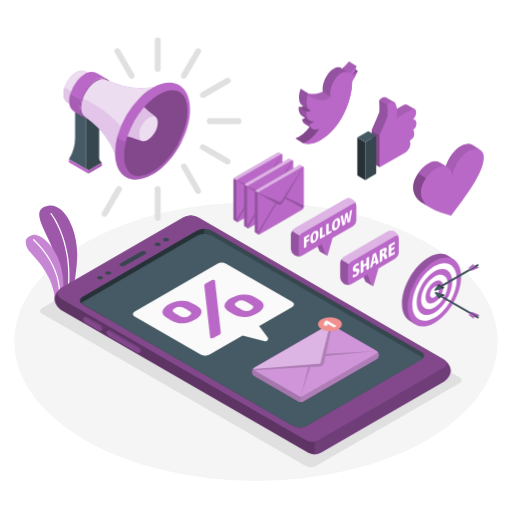
t = 0.00 s
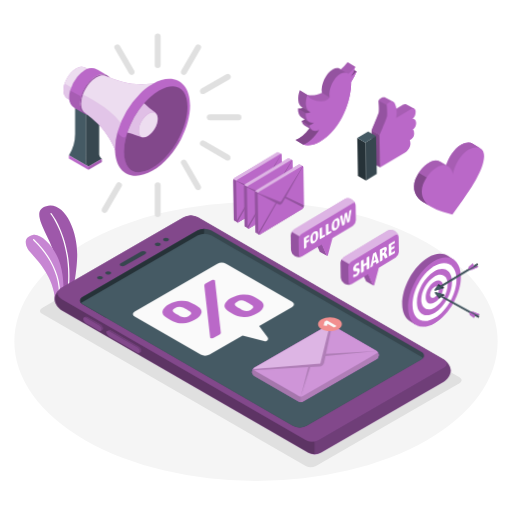
t = 1.13 s
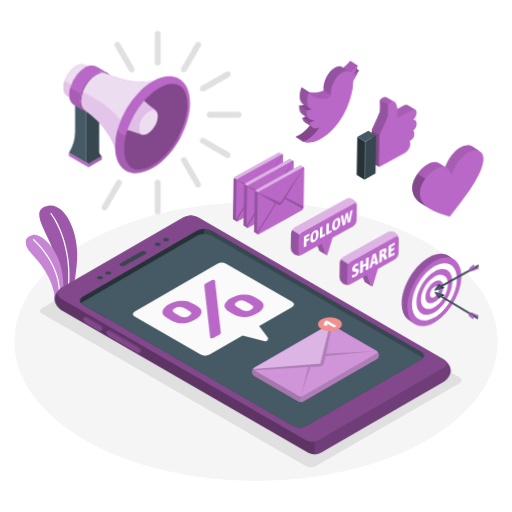
t = 1.88 s
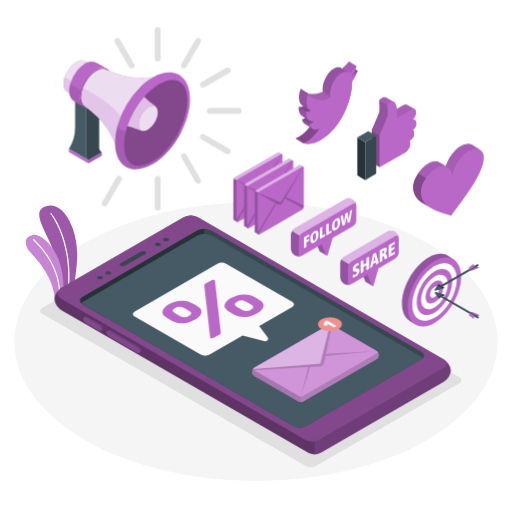
t = 3.00 s
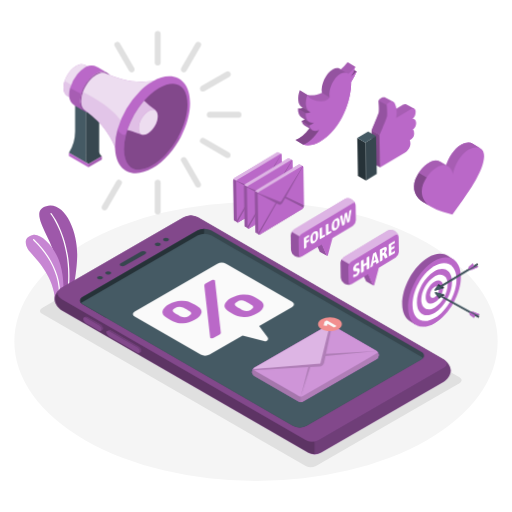
t = 4.13 s
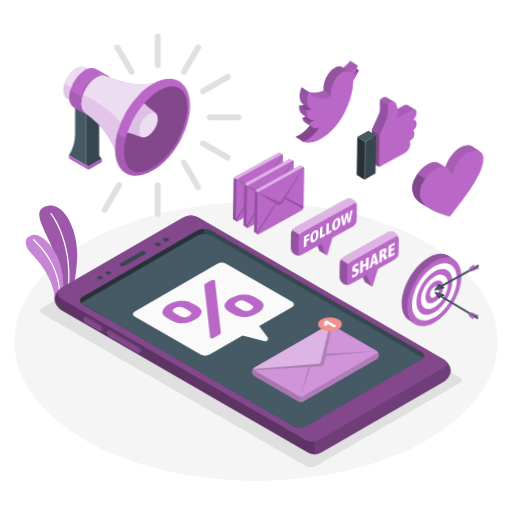
t = 4.88 s

The animated SVG that drew these frames (rendered in a browser with its animation timeline set to each time). Animation: 2 CSS @keyframes rules; one cycle of 6.00 s, repeats indefinitely.

<svg class="animated" id="freepik_stories-mobile-marketing" xmlns="http://www.w3.org/2000/svg" viewBox="0 0 500 500" version="1.1" xmlns:xlink="http://www.w3.org/1999/xlink" xmlns:svgjs="http://svgjs.com/svgjs"><style>svg#freepik_stories-mobile-marketing:not(.animated) .animable {opacity: 0;}svg#freepik_stories-mobile-marketing.animated #freepik--Icons--inject-107 {animation: 1.5s Infinite  linear wind;animation-delay: 0s;}svg#freepik_stories-mobile-marketing.animated #freepik--Target--inject-107 {animation: 1.5s Infinite  linear wind;animation-delay: 0s;}svg#freepik_stories-mobile-marketing.animated #freepik--speech-bubbles--inject-107 {animation: 1.5s Infinite  linear wind;animation-delay: 0s;}svg#freepik_stories-mobile-marketing.animated #freepik--Envelopes--inject-107 {animation: 1.5s Infinite  linear wind;animation-delay: 0s;}svg#freepik_stories-mobile-marketing.animated #freepik--Megaphone--inject-107 {animation: 6s Infinite  linear floating;animation-delay: 0s;}            @keyframes wind {                0% {                    transform: rotate( 0deg );                }                25% {                    transform: rotate( 1deg );                }                75% {                    transform: rotate( -1deg );                }            }                    @keyframes floating {                0% {                    opacity: 1;                    transform: translateY(0px);                }                50% {                    transform: translateY(-10px);                }                100% {                    opacity: 1;                    transform: translateY(0px);                }            }        </style><g id="freepik--Floor--inject-107" style="transform-origin: 250px 333.49px 0px;" class="animable"><ellipse id="freepik--floor--inject-107" cx="250" cy="333.49" rx="236" ry="136.23" style="fill: rgb(245, 245, 245); transform-origin: 250px 333.49px 0px;" class="animable"></ellipse></g><g id="freepik--Shadow--inject-107" style="transform-origin: 244.906px 337.47px 0px;" class="animable"><path id="freepik--shadow--inject-107" d="M41.12,306.5,298.56,455.13a11.08,11.08,0,0,0,10,0L448.7,374.22c2.76-1.6,2.76-4.18,0-5.78L191.26,219.81a11.08,11.08,0,0,0-10,0L41.12,300.72C38.35,302.32,38.35,304.9,41.12,306.5Z" style="fill: rgb(224, 224, 224); transform-origin: 244.906px 337.47px 0px;" class="animable"></path></g><g id="freepik--Plant--inject-107" style="transform-origin: 50.2845px 247.065px 0px;" class="animable"><g id="freepik--Plants--inject-107" style="transform-origin: 50.2845px 247.065px 0px;" class="animable"><path d="M60.46,290.43l10.36-4.67s4.52-20.73,4.57-37.13c.06-23-11.9-52-30.14-47.33s5.06,30.5,8.81,50.44S60.46,290.43,60.46,290.43Z" style="fill: rgb(186, 104, 200); transform-origin: 56.8731px 245.615px 0px;" id="elkqsgiogkgii" class="animable"></path><g id="elr2x2rfkf48"><path d="M60.46,290.43l10.36-4.67s4.52-20.73,4.57-37.13c.06-23-11.9-52-30.14-47.33s5.06,30.5,8.81,50.44S60.46,290.43,60.46,290.43Z" style="opacity: 0.15; transform-origin: 56.8731px 245.615px 0px;" class="animable"></path></g><path d="M65.85,288.57h0a.59.59,0,0,1-.51-.67c6.85-50.54-15.82-78.6-16-78.88a.59.59,0,0,1,.08-.84.6.6,0,0,1,.84.08c.23.28,23.23,28.75,16.31,79.8A.6.6,0,0,1,65.85,288.57Z" style="fill: rgb(255, 255, 255); transform-origin: 58.5341px 248.314px 0px;" id="ellg15m0c6yab" class="animable"></path><path d="M54,293.33,61.32,290s2.64-14.27-2.65-32.47c-4.6-15.84-18.57-30-26.5-28.13s-8.3,7.34-5.13,13.42S51.56,264.79,54,293.33Z" style="fill: rgb(186, 104, 200); transform-origin: 43.5788px 261.282px 0px;" id="elfcp14e7dqj5" class="animable"></path><g id="elbc37082g8j4"><path d="M54,293.33,61.32,290s2.64-14.27-2.65-32.47c-4.6-15.84-18.57-30-26.5-28.13s-8.3,7.34-5.13,13.42S51.56,264.79,54,293.33Z" style="fill: rgb(255, 255, 255); opacity: 0.2; transform-origin: 43.5788px 261.282px 0px;" class="animable"></path></g><path d="M57.78,292.17h0a.6.6,0,0,1-.53-.65c3.38-32.06-24.54-56.77-24.82-57a.59.59,0,1,1,.78-.89c.29.25,28.67,25.37,25.23,58A.6.6,0,0,1,57.78,292.17Z" style="fill: rgb(255, 255, 255); transform-origin: 45.4787px 262.828px 0px;" id="elqesurt0wm8r" class="animable"></path></g></g><g id="freepik--Icons--inject-107" style="transform-origin: 380.469px 135.245px 0px;" class="animable"><g id="freepik--like-icon--inject-107" style="transform-origin: 377.795px 135.407px 0px;" class="animable"><path d="M399.15,114.75a5.38,5.38,0,0,0-.22-1.61l5.85-6.7-7.5-4.21c-.71-.49-1.72-.55-3.09.25l-13,7.55-1.75,1a35,35,0,0,0,.62-4.57c.05-.64.06-1.25.06-1.86l.24.12,4.39-5.13-7.5-4.22h0c-2.52-1.54-6.78,1.5-6.78,2.73,0,1.48.64,9.23,0,11.45s-7.34,17.53-7.34,17.53v1l0,30.9,24.45-14.14c3.21-1.86,5.44-5.82,5.44-8.5a8.39,8.39,0,0,0-.65-3.5c2.08-1.2,4.15-5.54,4.15-7.38,0-2.78-.95-3.5-.95-3.5A10.56,10.56,0,0,0,399.15,114.75Z" style="fill: rgb(186, 104, 200); transform-origin: 383.955px 126.962px 0px;" id="el02m1cvh9drch" class="animable"></path><g id="elhkr604u6xof"><path d="M399.15,114.75a5.38,5.38,0,0,0-.22-1.61l5.85-6.7-7.5-4.21c-.71-.49-1.72-.55-3.09.25l-13,7.55-1.75,1a35,35,0,0,0,.62-4.57c.05-.64.06-1.25.06-1.86l.24.12,4.39-5.13-7.5-4.22h0c-2.52-1.54-6.78,1.5-6.78,2.73,0,1.48.64,9.23,0,11.45s-7.34,17.53-7.34,17.53v1l0,30.9,24.45-14.14c3.21-1.86,5.44-5.82,5.44-8.5a8.39,8.39,0,0,0-.65-3.5c2.08-1.2,4.15-5.54,4.15-7.38,0-2.78-.95-3.5-.95-3.5A10.56,10.56,0,0,0,399.15,114.75Z" style="opacity: 0.1; transform-origin: 383.955px 126.962px 0px;" class="animable"></path></g><polygon points="370.86 163.37 363.12 158.9 363.1 126.98 370.83 131.45 370.86 163.37" style="fill: rgb(224, 224, 224); transform-origin: 366.98px 145.175px 0px;" id="elsyv585cqajl" class="animable"></polygon><polygon points="370.86 163.37 363.12 158.9 363.1 126.98 370.83 131.45 370.86 163.37" style="fill: rgb(186, 104, 200); transform-origin: 366.98px 145.175px 0px;" id="el8ve0vxh30z2" class="animable"></polygon><g id="el8if0ivch326"><polygon points="370.86 163.37 363.12 158.9 363.1 126.98 370.83 131.45 370.86 163.37" style="opacity: 0.3; transform-origin: 366.98px 145.175px 0px;" class="animable"></polygon></g><path d="M404.53,130.45c0,4.12-2.35,5.57-4.43,6.77a8.66,8.66,0,0,1,.63,3.52c0,2.66-2.22,6.64-5.42,8.48l-24.45,14.14,0-30.56v-1.35s6.72-15.31,7.35-17.54,0-10,0-11.43,6.07-5.54,8-1.3,2.09,8.56,1,14.2l14.78-8.55c3.12-1.8,4.4.78,4.4,2.8,0,2.87-1.34,5.7-3.12,6.78,0,0,3.4.17,3.4,4.13a8.37,8.37,0,0,1-3.28,6.45S404.53,127.69,404.53,130.45Z" style="fill: rgb(186, 104, 200); transform-origin: 388.765px 131.337px 0px;" id="elvgohag6let" class="animable"></path><polygon points="356.66 175.87 367.34 169.71 367.31 132.56 356.66 138.72 356.66 175.87" style="fill: rgb(55, 71, 79); transform-origin: 362px 154.215px 0px;" id="elr5vk2ljz77" class="animable"></polygon><polygon points="356.66 175.87 348.92 171.41 348.92 134.26 356.66 138.72 356.66 175.87" style="fill: rgb(38, 50, 56); transform-origin: 352.79px 155.065px 0px;" id="elrpztb7onna" class="animable"></polygon><polygon points="359.58 128.1 367.31 132.56 356.66 138.72 348.92 134.26 359.58 128.1" style="fill: rgb(69, 90, 100); transform-origin: 358.115px 133.41px 0px;" id="elk8apr8gtqn" class="animable"></polygon><path d="M378.17,113.91c-.63,2.23-7.35,17.54-7.35,17.54l-7.72-4.35s6.7-15.32,7.34-17.53,0-10,0-11.45l7.74,4.36C378.17,104,378.82,111.7,378.17,113.91Z" style="fill: rgb(186, 104, 200); transform-origin: 370.78px 114.785px 0px;" id="el38nne2id8x3" class="animable"></path><g id="elfh7v4uq4uta"><path d="M378.17,113.91c-.63,2.23-7.35,17.54-7.35,17.54l-7.72-4.35s6.7-15.32,7.34-17.53,0-10,0-11.45l7.74,4.36C378.17,104,378.82,111.7,378.17,113.91Z" style="opacity: 0.2; transform-origin: 370.78px 114.785px 0px;" class="animable"></path></g></g><g id="freepik--heart-icon--inject-107" style="transform-origin: 437.964px 175.538px 0px;" class="animable"><path d="M468.91,146.35h0l-7.36-4.59h0c-2.72-1.74-6.86-1.56-11.56,1-6.5,3.47-12.24,12.23-14.72,19.66L430,159.14h0c-2.67-1.93-6.42-2.34-10.65-.08-.52.28-1,.59-1.56.91l-.81.55c-.23.16-.47.31-.7.48s-.72.55-1.07.83l-.4.31c-.41.34-.82.7-1.22,1.07l-.18.17c-.45.41-.88.84-1.31,1.28l0,0a34.3,34.3,0,0,0-3.6,4.39h0c-3,4.3-4.9,9.1-5,13.36-.26,7.93,4.47,13.15,10.38,16.58h0l5.81,3.61h0a41.44,41.44,0,0,0,11.14,5l9.67,2.91L450.67,197c9.73-12.9,21.41-30.78,21.8-42.74C472.6,150.45,471.24,147.74,468.91,146.35Z" style="fill: rgb(186, 104, 200); transform-origin: 437.984px 175.564px 0px;" id="el4sxnpq4cn4i" class="animable"></path><path d="M419.57,202.58,413.84,199c-5.9-3.43-10.64-8.65-10.38-16.58.14-4.25,2.07-9.07,5.05-13.36l7.55,4.69c-3,4.29-4.91,9.11-5.05,13.36C410.78,194.23,414.54,199.16,419.57,202.58Z" style="fill: rgb(186, 104, 200); transform-origin: 411.51px 185.82px 0px;" id="els2mk8sbuek" class="animable"></path><g id="el1z69f4aqxnp"><g style="opacity: 0.3; transform-origin: 411.51px 185.82px 0px;" class="animable"><path d="M419.57,202.58,413.84,199c-5.9-3.43-10.64-8.65-10.38-16.58.14-4.25,2.07-9.07,5.05-13.36l7.55,4.69c-3,4.29-4.91,9.11-5.05,13.36C410.78,194.23,414.54,199.16,419.57,202.58Z" id="eld6mcl5y2m3h" style="transform-origin: 411.51px 185.82px 0px;" class="animable"></path></g></g><path d="M468.88,146.3c-2.73-1.58-6.78-1.33-11.34,1.11-7.84,4.18-14.6,16.06-15.82,24-.74-6.91-6.94-11.87-14.78-7.67a32.24,32.24,0,0,0-10.88,10l-7.55-4.69.38-.54c.11-.15.21-.29.33-.44l.84-1.1a35.24,35.24,0,0,1,2.6-2.87c.22-.24.46-.46.69-.68l.5-.46a29.08,29.08,0,0,1,5.54-3.94,11.8,11.8,0,0,1,5.9-1.53,8.49,8.49,0,0,1,4.75,1.61l5.23,3.22c2.47-7.42,8.22-16.17,14.73-19.64,4.7-2.52,8.83-2.7,11.55-1h0Z" style="fill: rgb(186, 104, 200); transform-origin: 438.695px 157.153px 0px;" id="eln9paro8wic" class="animable"></path><g id="el63i91gbj346"><path d="M468.88,146.3c-2.73-1.58-6.78-1.33-11.34,1.11-7.84,4.18-14.6,16.06-15.82,24-.74-6.91-6.94-11.87-14.78-7.67a32.24,32.24,0,0,0-10.88,10l-7.55-4.69.38-.54c.11-.15.21-.29.33-.44l.84-1.1a35.24,35.24,0,0,1,2.6-2.87c.22-.24.46-.46.69-.68l.5-.46a29.08,29.08,0,0,1,5.54-3.94,11.8,11.8,0,0,1,5.9-1.53,8.49,8.49,0,0,1,4.75,1.61l5.23,3.22c2.47-7.42,8.22-16.17,14.73-19.64,4.7-2.52,8.83-2.7,11.55-1h0Z" style="opacity: 0.1; transform-origin: 438.695px 157.153px 0px;" class="animable"></path></g></g><g id="freepik--twitter-icon--inject-107" style="transform-origin: 318.955px 100.264px 0px;" class="animable"><path d="M349.45,69.31l-7.4-4.6-2.84,5.72,4,4.37s.24.86,2.19-.65A22.91,22.91,0,0,0,349.45,69.31Z" style="fill: rgb(186, 104, 200); transform-origin: 344.33px 69.8769px 0px;" id="eln3q9vyuisz" class="animable"></path><g id="elb3uifx8htlc"><path d="M349.45,69.31l-7.4-4.6-2.84,5.72,4,4.37s.24.86,2.19-.65A22.91,22.91,0,0,0,349.45,69.31Z" style="opacity: 0.3; transform-origin: 344.33px 69.8769px 0px;" class="animable"></path></g><path d="M343.86,79.42c0,9-2.59,20-7.39,30.12-5.48,11.58-13.82,22.15-24.4,27.81-6.06,3.24-11.61,3.92-16.21,2.48l-7.4-4.6c4.8-1.83,9.67-5.79,13.87-11.24l-4.54-2.83a7.22,7.22,0,0,1-3-4.59,10.88,10.88,0,0,0,3.08-1.48l-3-1.88c-2.27-1.41-3.55-4.61-3.34-8.79a7.56,7.56,0,0,0,4.79-.83,5.42,5.42,0,0,1-1.31-.68c-3.5-2.49-4.09-9.26-1.39-16.26L301,91.24c4.08,1.1,9,.7,14.2-1.74-1.27-7.93,4.08-19.08,11-22.78,3.08-1.64,5.81-1.43,7.67.26a41.6,41.6,0,0,0,6.91-7l7.4,4.6a28.13,28.13,0,0,1-5,10.26,35.87,35.87,0,0,0,6.21-5.49A56.25,56.25,0,0,1,343.86,79.42Z" style="fill: rgb(186, 104, 200); transform-origin: 318.925px 100.264px 0px;" id="el1kuqolhq1b" class="animable"></path><path d="M343.86,79.42c0,9-2.59,20-7.39,30.12-5.48,11.58-13.82,22.15-24.4,27.81-6.06,3.24-11.61,3.92-16.21,2.48,5.65-2.16,11.39-7.25,16-14.27-4.68,2.38-8.5.46-9.68-4.39a12.85,12.85,0,0,0,4.84-2.82c-5.1,1.39-8.46-2.78-8.13-9.33a7.59,7.59,0,0,0,4.8-.83,5.58,5.58,0,0,1-1.07-.52c-3.71-2.34-4.4-9.27-1.63-16.42.79,3.73,7.71,6.61,13.69,6.52,5.78-.09,7.77-3.45,7.88-3.66h0c-1.27-7.93,4.09-19.08,11-22.78,3.07-1.64,5.8-1.43,7.67.25a41.16,41.16,0,0,0,6.91-7,28.13,28.13,0,0,1-5,10.26,35.87,35.87,0,0,0,6.21-5.49A56.25,56.25,0,0,1,343.86,79.42Z" style="fill: rgb(186, 104, 200); transform-origin: 322.605px 102.564px 0px;" id="elwq04ctlbuqj" class="animable"></path><g id="el7ss6e8bbjpu"><path d="M348.19,64.54v0a41.72,41.72,0,0,1-6.9,7,4.94,4.94,0,0,0-1.65-1L333.88,67a41.6,41.6,0,0,0,6.91-7Z" style="opacity: 0.1; transform-origin: 341.035px 65.77px 0px;" class="animable"></path></g><g id="el6v6rxsyk0cg"><path d="M307.06,118.35a12.85,12.85,0,0,1-4.84,2.82l-7.39-4.6a10.88,10.88,0,0,0,3.08-1.48l4.19,2.6.13.09.19.12A5.91,5.91,0,0,0,307.06,118.35Z" style="opacity: 0.3; transform-origin: 300.945px 118.13px 0px;" class="animable"></path></g><g id="eljy3iei1q7b9"><path d="M322.61,94.1h0s0,0,0,0c-.22.39-2.26,3.54-7.86,3.63-6,.09-12.9-2.79-13.69-6.52h0a17.46,17.46,0,0,0,3.88.58,22.63,22.63,0,0,0,10.32-2.32Z" style="opacity: 0.1; transform-origin: 311.835px 93.601px 0px;" class="animable"></path></g><g id="elebyqsl8fuoc"><path d="M301,91.25h0l-7.39-4.59c-2.7,7-2.11,13.77,1.39,16.26l.5.31.68.43,6.46,4C299,105.34,298.26,98.41,301,91.25Z" style="opacity: 0.2; transform-origin: 297.28px 97.16px 0px;" class="animable"></path></g><g id="el14hx0vmkyudo"><path d="M303.73,108.19a7.59,7.59,0,0,1-4.8.83l-7.39-4.6a7.51,7.51,0,0,0,4.66-.77l6.46,4A6.2,6.2,0,0,0,303.73,108.19Z" style="opacity: 0.3; transform-origin: 297.635px 106.381px 0px;" class="animable"></path></g><g id="ellfhvfl4i53j"><path d="M311.9,125.56c-4.65,7-10.39,12.11-16,14.27l-7.4-4.6c4.8-1.84,9.67-5.79,13.87-11.24l2.88,1.79C307,126.88,309.3,126.88,311.9,125.56Z" style="opacity: 0.3; transform-origin: 300.2px 131.91px 0px;" class="animable"></path></g><g id="elnv13g206y5"><path d="M339.69,70.59c-1.68-.69-3.79-.49-6.08.73-6.91,3.7-12.27,14.85-11,22.78l-7.39-4.6c-1.27-7.93,4.08-19.08,11-22.78,3.08-1.64,5.81-1.43,7.67.26Z" style="opacity: 0.2; transform-origin: 327.361px 79.8475px 0px;" class="animable"></path></g><g id="elmo1fok3p0eq"><path d="M302.1,117.69l-4.19-2.6-3-1.88c-2.27-1.41-3.55-4.61-3.34-8.79l7.39,4.6C298.73,113.08,299.94,116.22,302.1,117.69Z" style="opacity: 0.2; transform-origin: 296.824px 111.055px 0px;" class="animable"></path></g><g id="elc3rqbi7vxzs"><path d="M305,125.64,302.33,124l-4.54-2.82a7.2,7.2,0,0,1-3-4.6l7.39,4.6A7.32,7.32,0,0,0,305,125.64Z" style="opacity: 0.2; transform-origin: 299.895px 121.11px 0px;" class="animable"></path></g></g></g><g id="freepik--Target--inject-107" style="transform-origin: 430.14px 283.272px 0px;" class="animable"><g id="freepik--target--inject-107" style="transform-origin: 430.14px 283.272px 0px;" class="animable"><path d="M442.43,255.5l1.1-1.78-5.59-3.67c-4.79-3.4-11.73-3.25-19.44,1.23-14.38,8.36-26,28.63-25.95,45.26,0,7.88,2.66,13.53,6.95,16.41h0l5.52,3.64.92-1.51c3.77.26,8.11-.86,12.73-3.55,14.39-8.36,26-28.62,26-45.26A24.7,24.7,0,0,0,442.43,255.5Z" style="fill: rgb(186, 104, 200); transform-origin: 418.612px 282.139px 0px;" id="elxi36z45q73" class="animable"></path><g id="elr50n7djevw"><path d="M442.43,255.5l1.1-1.78-5.59-3.67c-4.79-3.4-11.73-3.25-19.44,1.23-14.38,8.36-26,28.63-25.95,45.26,0,7.88,2.66,13.53,6.95,16.41h0l5.52,3.64.92-1.51c3.77.26,8.11-.86,12.73-3.55,14.39-8.36,26-28.62,26-45.26A24.7,24.7,0,0,0,442.43,255.5Z" style="opacity: 0.2; transform-origin: 418.612px 282.139px 0px;" class="animable"></path></g><path d="M450.32,270c.05,16.63-11.57,36.9-26,45.26s-26.08,1.65-26.12-15,11.57-36.9,25.95-45.26S450.27,253.38,450.32,270Z" style="fill: rgb(186, 104, 200); transform-origin: 424.26px 285.133px 0px;" id="eltl3v7uu5cwo" class="animable"></path><path d="M446,272.54c0,13.86-9.64,30.75-21.62,37.72s-21.74,1.37-21.78-12.49,9.64-30.75,21.63-37.72S445.94,258.67,446,272.54Z" style="fill: rgb(255, 255, 255); transform-origin: 424.3px 285.154px 0px;" id="eleklhb0wm9zl" class="animable"></path><path d="M441.62,275.05c0,11.09-7.72,24.6-17.3,30.18s-17.37,1.11-17.4-10,7.71-24.6,17.3-30.18S441.6,264,441.62,275.05Z" style="fill: rgb(186, 104, 200); transform-origin: 424.27px 285.145px 0px;" id="eloa2ox8tor4" class="animable"></path><path d="M437.3,277.58c0,8.32-5.79,18.45-13,22.64s-13,.82-13.06-7.49,5.78-18.46,13-22.64S437.27,269.27,437.3,277.58Z" style="fill: rgb(255, 255, 255); transform-origin: 424.27px 285.157px 0px;" id="elpjf9o6d99p9" class="animable"></path><path d="M424.25,275.11c-4.8,2.79-8.67,9.55-8.65,15.09s3.91,7.79,8.71,5,8.67-9.55,8.65-15.09S429.05,272.32,424.25,275.11Z" style="fill: rgb(186, 104, 200); transform-origin: 424.28px 285.155px 0px;" id="elcf0scpvwyg" class="animable"></path><path d="M424.26,280.13a9.64,9.64,0,0,0-4.32,7.55c0,2.77,1.95,3.89,4.35,2.5a9.63,9.63,0,0,0,4.33-7.55C428.61,279.86,426.66,278.74,424.26,280.13Z" style="fill: rgb(255, 255, 255); transform-origin: 424.28px 285.155px 0px;" id="el0wln9e5wuvwd" class="animable"></path><polygon points="467.73 307.55 461.93 305.14 458.33 304.97 458.33 305.62 463.83 308.8 467.73 308.2 467.73 307.55" style="fill: rgb(186, 104, 200); transform-origin: 463.03px 306.885px 0px;" id="el3vho6qhgtsq" class="animable"></polygon><polygon points="458.33 304.97 461.93 305.14 467.73 307.55 463.83 308.15 458.33 304.97" style="fill: rgb(186, 104, 200); transform-origin: 463.03px 306.56px 0px;" id="el43u5b6storq" class="animable"></polygon><g id="elflm6m844tb"><polygon points="463.83 308.8 463.83 308.15 467.73 307.55 467.73 308.2 463.83 308.8" style="opacity: 0.2; transform-origin: 465.78px 308.175px 0px;" class="animable"></polygon></g><g id="el4ixrgfv9g0r"><polygon points="463.83 308.15 458.33 304.97 458.33 305.62 463.83 308.8 463.83 308.15" style="opacity: 0.1; transform-origin: 461.08px 306.885px 0px;" class="animable"></polygon></g><polygon points="433.62 287.59 424.71 285.15 424.71 286.39 428.63 291.71 430.78 289.65 430.78 289.65 433.62 288.83 433.62 287.59" style="fill: rgb(55, 71, 79); transform-origin: 429.165px 288.43px 0px;" id="el4mmf4fchvvs" class="animable"></polygon><polygon points="424.71 285.15 428.63 290.47 430.78 288.42 430.78 288.42 433.62 287.59 424.71 285.15" style="fill: rgb(69, 90, 100); transform-origin: 429.165px 287.81px 0px;" id="eleya1ajyrwh" class="animable"></polygon><polygon points="428.63 290.47 428.63 291.71 430.78 289.65 430.78 288.42 428.63 290.47" style="fill: rgb(38, 50, 56); transform-origin: 429.705px 290.065px 0px;" id="elaky34s3543" class="animable"></polygon><polygon points="430.78 288.42 433.62 287.59 433.62 288.83 430.78 289.65 430.78 288.42" style="fill: rgb(38, 50, 56); transform-origin: 432.2px 288.62px 0px;" id="elr5784gjjhe" class="animable"></polygon><path d="M431.16,288.41a.4.4,0,0,0-.42,0,1.33,1.33,0,0,0-.6,1,.41.41,0,0,0,.18.39h0l36.28,21,.82-1.48Z" style="fill: rgb(69, 90, 100); transform-origin: 448.779px 299.575px 0px;" id="eli2s6jptbaa" class="animable"></path><path d="M430.27,289a1.24,1.24,0,0,0-.13.51.41.41,0,0,0,.18.39h0l36.28,21,.37-.67Z" style="fill: rgb(55, 71, 79); transform-origin: 448.554px 299.95px 0px;" id="el55926lnud0x" class="animable"></path><path d="M467,309.41a1.32,1.32,0,0,0-.59,1c0,.38.26.54.59.35a1.3,1.3,0,0,0,.59-1C467.6,309.38,467.34,309.22,467,309.41Z" style="fill: rgb(38, 50, 56); transform-origin: 467px 310.085px 0px;" id="elb2qqlmfmid" class="animable"></path><polygon points="463.44 309.02 463.44 309.02 463.44 308.37 457.95 305.19 457.95 305.85 458.24 307.92 462.4 311.28 463.44 309.03 463.44 309.02" style="fill: rgb(186, 104, 200); transform-origin: 460.695px 308.235px 0px;" id="el57y8vdv5d9y" class="animable"></polygon><g id="el2raeklo6yi2"><polygon points="457.95 305.19 458.25 307.27 458.24 307.92 457.95 305.85 457.95 305.19" style="opacity: 0.2; transform-origin: 458.1px 306.555px 0px;" class="animable"></polygon></g><g id="el49fwgi7ddp6"><polygon points="463.44 308.37 462.4 310.62 462.4 311.27 463.44 309.02 463.44 308.37" style="opacity: 0.2; transform-origin: 462.92px 309.82px 0px;" class="animable"></polygon></g><g id="elcvoz7776smq"><polygon points="458.25 307.27 462.4 310.62 462.4 311.27 458.24 307.92 458.25 307.27" style="opacity: 0.1; transform-origin: 460.32px 309.27px 0px;" class="animable"></polygon></g><polygon points="467.49 261.45 461.69 263.86 458.1 264.03 458.1 263.38 463.59 260.2 467.49 260.8 467.49 261.45" style="fill: rgb(186, 104, 200); transform-origin: 462.795px 262.115px 0px;" id="el7ds1kghgeka" class="animable"></polygon><polygon points="458.1 264.03 461.69 263.86 467.49 261.45 463.59 260.85 458.1 264.03" style="fill: rgb(186, 104, 200); transform-origin: 462.795px 262.44px 0px;" id="eltafwtdsy4kp" class="animable"></polygon><g id="elr1nu3ccdl8"><polygon points="463.59 260.2 463.59 260.85 467.49 261.45 467.49 260.8 463.59 260.2" style="opacity: 0.2; transform-origin: 465.54px 260.825px 0px;" class="animable"></polygon></g><g id="ele5m7eb7f38"><polygon points="463.59 260.85 458.1 264.03 458.1 263.38 463.59 260.2 463.59 260.85" style="opacity: 0.1; transform-origin: 460.845px 262.115px 0px;" class="animable"></polygon></g><polygon points="433.38 281.41 424.48 283.85 424.48 282.61 428.39 277.3 430.54 279.35 430.54 279.35 433.38 280.17 433.38 281.41" style="fill: rgb(55, 71, 79); transform-origin: 428.93px 280.575px 0px;" id="ell9gk9j9tdqa" class="animable"></polygon><polygon points="424.48 283.85 428.39 278.53 430.54 280.59 430.54 280.59 433.38 281.41 424.48 283.85" style="fill: rgb(69, 90, 100); transform-origin: 428.93px 281.19px 0px;" id="eltmqhr52evvf" class="animable"></polygon><polygon points="428.39 278.53 428.39 277.3 430.54 279.35 430.54 280.59 428.39 278.53" style="fill: rgb(38, 50, 56); transform-origin: 429.465px 278.945px 0px;" id="el0ffnkj606q7e" class="animable"></polygon><polygon points="430.54 280.59 433.38 281.41 433.38 280.17 430.54 279.35 430.54 280.59" style="fill: rgb(38, 50, 56); transform-origin: 431.96px 280.38px 0px;" id="eltomkkk3rmq" class="animable"></polygon><path d="M430.92,280.59a.38.38,0,0,1-.42,0,1.33,1.33,0,0,1-.6-1,.42.42,0,0,1,.18-.39h0l36.28-21,.82,1.47Z" style="fill: rgb(69, 90, 100); transform-origin: 448.539px 269.427px 0px;" id="elzjssd04pi9b" class="animable"></path><path d="M430,280a1.09,1.09,0,0,1-.14-.51.42.42,0,0,1,.18-.39h0l36.28-21,.37.66Z" style="fill: rgb(55, 71, 79); transform-origin: 448.274px 269.05px 0px;" id="elh99pg53lemn" class="animable"></path><path d="M466.77,259.59a1.31,1.31,0,0,1-.59-1c0-.38.26-.54.59-.35a1.31,1.31,0,0,1,.59,1C467.36,259.62,467.1,259.78,466.77,259.59Z" style="fill: rgb(38, 50, 56); transform-origin: 466.77px 258.915px 0px;" id="el980ab5niyx4" class="animable"></path><polygon points="463.2 259.98 463.2 259.98 463.2 260.63 457.71 263.81 457.71 263.15 458 261.08 462.16 257.72 463.2 259.98 463.2 259.98" style="fill: rgb(186, 104, 200); transform-origin: 460.455px 260.765px 0px;" id="eldjuetol2se" class="animable"></polygon><g id="el3f9ucq682wv"><polygon points="457.71 263.81 458.01 261.73 458 261.08 457.71 263.15 457.71 263.81" style="opacity: 0.2; transform-origin: 457.86px 262.445px 0px;" class="animable"></polygon></g><g id="el2e8s1evwpjo"><polygon points="463.2 260.63 462.16 258.38 462.16 257.73 463.2 259.98 463.2 260.63" style="opacity: 0.2; transform-origin: 462.68px 259.18px 0px;" class="animable"></polygon></g><g id="elafv51y1fhej"><polygon points="458.01 261.73 462.16 258.38 462.16 257.73 458 261.08 458.01 261.73" style="opacity: 0.1; transform-origin: 460.08px 259.73px 0px;" class="animable"></polygon></g></g></g><g id="freepik--speech-bubbles--inject-107" style="transform-origin: 336.705px 236.472px 0px;" class="animable"><g id="freepik--speech-bubble--inject-107" style="transform-origin: 360.755px 252.292px 0px;" class="animable"><g id="freepik--speech-bubble--inject-107" style="transform-origin: 360.755px 252.292px 0px;" class="animable"><path d="M363.73,279.23l-4.31-11.05,3.47-10V252l-10.62,6.13v6.13l4.57,10.85a.67.67,0,0,0,.31.27h0Z" style="fill: rgb(186, 104, 200); transform-origin: 358px 265.615px 0px;" id="elugjsds1mazd" class="animable"></path><g id="elcecfecabw9o"><path d="M363.73,279.23l-4.31-11.05,3.47-10V252l-10.62,6.13v6.13l4.57,10.85a.67.67,0,0,0,.31.27h0Z" style="opacity: 0.2; transform-origin: 358px 265.615px 0px;" class="animable"></path></g><path d="M389.36,232.3a7,7,0,0,0-3.18-5.51L385,226a7.05,7.05,0,0,0-6.36,0l-43.27,25a7,7,0,0,0-3.18,5.51v14.62a7,7,0,0,0,3.18,5.51l1.22.75a7,7,0,0,0,6.36,0l16-9.25L363.49,279a.68.68,0,0,0,1.23-.11L369.54,262l16.64-9.61a7,7,0,0,0,3.18-5.51Z" style="fill: rgb(186, 104, 200); transform-origin: 360.775px 252.292px 0px;" id="elmjqzyl9aogi" class="animable"></path><g id="elywrrat2irqb"><path d="M332.15,271.15a7,7,0,0,0,3.18,5.51l1.22.75a7.1,7.1,0,0,0,5.82.26c-1.5.56-2.64-.28-2.64-2.1V261a6.46,6.46,0,0,1,.93-3.14l-7.58-4.42a6.46,6.46,0,0,0-.93,3.13Z" style="opacity: 0.2; transform-origin: 337.26px 265.806px 0px;" class="animable"></path></g><g id="elbvar7x87k4g"><path d="M389.26,231.4c-.37-1.35-1.61-1.78-3.08-.94l-43.27,25a6.18,6.18,0,0,0-2.24,2.37l-7.58-4.41a6.45,6.45,0,0,1,2.24-2.38l43.26-25a7.07,7.07,0,0,1,6.37,0l1.22.75A7.1,7.1,0,0,1,389.26,231.4Z" style="fill: rgb(255, 255, 255); opacity: 0.5; transform-origin: 361.175px 241.556px 0px;" class="animable"></path></g></g><path d="M345.64,270.69a1.61,1.61,0,0,1-1.18,0,.54.54,0,0,1-.22-.46,3.09,3.09,0,0,1,.25-1.11,1.58,1.58,0,0,1,.56-.81.91.91,0,0,1,.43-.08h.43a2.58,2.58,0,0,0,1.16-.34,3.23,3.23,0,0,0,.91-.78,1.63,1.63,0,0,0,.39-1.08,1,1,0,0,0-.2-.66.83.83,0,0,0-.5-.23,5.36,5.36,0,0,0-.85,0,2.83,2.83,0,0,1-1.86-.46,2.36,2.36,0,0,1-.57-1.85,5.14,5.14,0,0,1,1-2.94,7.74,7.74,0,0,1,2.57-2.34,5.3,5.3,0,0,1,1.22-.53,2.32,2.32,0,0,1,1-.14c.21,0,.31.16.31.41a3.49,3.49,0,0,1-.2,1,1.34,1.34,0,0,1-.48.77,1.91,1.91,0,0,1-.49.15,3.46,3.46,0,0,0-1.1.38,2.43,2.43,0,0,0-.92.82,1.63,1.63,0,0,0-.26.8c0,.42.11.67.33.77a2.8,2.8,0,0,0,1,.12h.39a2.43,2.43,0,0,1,1.68.48,2.36,2.36,0,0,1,.51,1.75,5.42,5.42,0,0,1-.4,2,7,7,0,0,1-1.23,2,8.09,8.09,0,0,1-2.05,1.67A6.91,6.91,0,0,1,345.64,270.69Z" style="fill: rgb(255, 255, 255); transform-origin: 347.602px 263.837px 0px;" id="elkw3nzvonsq" class="animable"></path><path d="M352.13,266.54v-10.8c0-.36.33-.73,1-1.1l.71-.41c.64-.37,1-.38,1,0v4.17l2.89-1.67v-4.17c0-.36.33-.72,1-1.1l.69-.4c.65-.38,1-.38,1,0v10.81c0,.36-.33.72-1,1.1l-.69.4c-.65.38-1,.38-1,0v-4.4l-2.89,1.67V265c0,.36-.32.73-1,1.1l-.71.41C352.46,266.89,352.13,266.9,352.13,266.54Z" style="fill: rgb(255, 255, 255); transform-origin: 356.275px 258.789px 0px;" id="eldp54z8fvit8" class="animable"></path><path d="M361.33,261.4a1.56,1.56,0,0,1,.05-.33l2.6-12.24c.08-.36.42-.71,1-1.06l1.1-.64c.62-.35,1-.4,1-.13l2.6,9.23c0,.15,0,.24,0,.29,0,.25-.25.51-.73.79l-.89.52c-.54.31-.84.36-.9.16l-.44-1.81-2.56,1.48-.46,2.32c0,.27-.31.54-.79.82l-.88.5C361.6,261.62,361.33,261.65,361.33,261.4Zm5.22-7.11-.76-3.14q-.12-.54-.21-1.17l-.08.05c-.06.48-.12.95-.2,1.4l-.75,4Z" style="fill: rgb(255, 255, 255); transform-origin: 365.505px 254.197px 0px;" id="elwsyjqzxhm4j" class="animable"></path><path d="M370.73,255.8V245.17a1.08,1.08,0,0,1,.16-.6,1.49,1.49,0,0,1,.52-.46l2.81-1.63a3.63,3.63,0,0,1,2.5-.67c.63.14.95.82.95,2a5.63,5.63,0,0,1-1.61,3.77v.07a.93.93,0,0,1,.68.29,1.88,1.88,0,0,1,.45.75l1,2.66.05.18q0,.45-1.05,1.05l-.59.35c-.59.34-.93.38-1,.13l-.89-2.69a.58.58,0,0,0-.35-.33,1.07,1.07,0,0,0-.62.21l-.4.23v3.81c0,.36-.34.74-1,1.13l-.58.33C371.07,256.15,370.73,256.16,370.73,255.8Zm3.54-8.32a1.7,1.7,0,0,0,.64-.74,2.72,2.72,0,0,0,.26-1.23c0-.47-.09-.76-.26-.88a.63.63,0,0,0-.69.06l-.89.52V248Z" style="fill: rgb(255, 255, 255); transform-origin: 374.485px 248.926px 0px;" id="el7nggusw01f9" class="animable"></path><path d="M379.59,251c-.1,0-.15-.2-.15-.43V240.15a1.17,1.17,0,0,1,.15-.61,1.32,1.32,0,0,1,.47-.43l5-2.87c.17-.1.29-.11.37,0a.94.94,0,0,1,.12.58v.52a1.78,1.78,0,0,1-.12.71.89.89,0,0,1-.37.42l-3,1.71v2.45l2.63-1.52c.17-.1.3-.1.37,0a.92.92,0,0,1,.12.57v.52a1.75,1.75,0,0,1-.12.71.84.84,0,0,1-.37.42l-2.63,1.52v2.73l3-1.72c.17-.1.29-.1.36,0a1.06,1.06,0,0,1,.11.58v.52a2,2,0,0,1-.11.71.84.84,0,0,1-.36.41l-5,2.88A.57.57,0,0,1,379.59,251Z" style="fill: rgb(255, 255, 255); transform-origin: 382.498px 243.597px 0px;" id="el7mum9pmyo4i" class="animable"></path></g><g id="freepik--speech-bubble--inject-107" style="transform-origin: 315.995px 221.968px 0px;" class="animable"><g id="freepik--speech-bubble--inject-107" style="transform-origin: 315.995px 221.968px 0px;" class="animable"><path d="M319,249.5l-4.31-11.05,3.47-10v-6.13l-10.61,6.13v6.12l4.56,10.85a.69.69,0,0,0,.31.28h0Z" style="fill: rgb(186, 104, 200); transform-origin: 313.275px 235.91px 0px;" id="elfvpmutqjv7g" class="animable"></path><g id="elsbwfp053v6g"><path d="M319,249.5l-4.31-11.05,3.47-10v-6.13l-10.61,6.13v6.12l4.56,10.85a.69.69,0,0,0,.31.28h0Z" style="opacity: 0.2; transform-origin: 313.275px 235.91px 0px;" class="animable"></path></g><path d="M347.92,200.62a7,7,0,0,0-3.18-5.51l-1.22-.75a7.05,7.05,0,0,0-6.36,0l-49.93,28.83a7,7,0,0,0-3.18,5.51v14.61a7.07,7.07,0,0,0,3.18,5.52l1.22.74a7,7,0,0,0,6.36,0l19.35-11.15,4.56,10.84a.68.68,0,0,0,1.23-.12l4.81-16.84,20-11.55a7,7,0,0,0,3.18-5.51Z" style="fill: rgb(186, 104, 200); transform-origin: 315.995px 221.968px 0px;" id="elikjivyh8i5l" class="animable"></path><g id="eld4biip95ih"><path d="M284.05,243.31a7.07,7.07,0,0,0,3.18,5.52l1.22.74a7.1,7.1,0,0,0,5.82.26c-1.5.57-2.64-.28-2.64-2.09V233.12a6.57,6.57,0,0,1,.93-3.14L285,225.56a6.57,6.57,0,0,0-.93,3.14Z" style="opacity: 0.2; transform-origin: 289.16px 237.946px 0px;" class="animable"></path></g><g id="el0vjaqc11ry1n"><path d="M347.82,199.72c-.37-1.35-1.61-1.78-3.08-.94l-49.93,28.83a6.29,6.29,0,0,0-2.24,2.38L285,225.57a6.47,6.47,0,0,1,2.25-2.38l49.91-28.83a7.07,7.07,0,0,1,6.37,0l1.22.75A7.06,7.06,0,0,1,347.82,199.72Z" style="fill: rgb(255, 255, 255); opacity: 0.5; transform-origin: 316.41px 211.796px 0px;" class="animable"></path></g></g><path d="M296.81,241.93v-9.57a1,1,0,0,1,.14-.55,1.23,1.23,0,0,1,.42-.39l4.18-2.41c.15-.09.26-.09.33,0a.85.85,0,0,1,.11.52V230a1.67,1.67,0,0,1-.11.64.79.79,0,0,1-.33.37l-2.37,1.37v2.22l2.23-1.29c.15-.09.26-.09.34,0a.84.84,0,0,1,.1.51v.47a1.62,1.62,0,0,1-.1.64.84.84,0,0,1-.34.38l-2.23,1.29v4c0,.32-.3.65-.88,1l-.61.35C297.1,242.24,296.81,242.25,296.81,241.93Z" style="fill: rgb(255, 255, 255); transform-origin: 299.402px 235.556px 0px;" id="el8v6jll5pid" class="animable"></path><path d="M303,233.52c0-3.62,1.32-6.2,4-7.74,1.29-.74,2.28-.87,2.95-.38s1,1.67,1,3.53a10,10,0,0,1-1,4.7,7.54,7.54,0,0,1-2.95,3C304.27,238.19,303,237.15,303,233.52Zm4.87.33a3.72,3.72,0,0,0,.5-1.34,11.85,11.85,0,0,0,.17-2.19,8.74,8.74,0,0,0-.17-2c-.11-.43-.28-.69-.5-.76a1.1,1.1,0,0,0-.88.2,2.69,2.69,0,0,0-.89.82,3.53,3.53,0,0,0-.51,1.35,10.9,10.9,0,0,0-.18,2.18,8.09,8.09,0,0,0,.18,2c.11.44.28.69.51.76a1.17,1.17,0,0,0,.89-.21A2.55,2.55,0,0,0,307.82,233.85Z" style="fill: rgb(255, 255, 255); transform-origin: 306.978px 231.221px 0px;" id="elinc3hykrwcr" class="animable"></path><path d="M312.47,233.19c-.09,0-.14-.17-.14-.38v-9.57c0-.32.3-.66.89-1l.6-.36c.59-.34.88-.34.88,0v8.19l2.27-1.31c.16-.09.28-.1.35,0a.88.88,0,0,1,.1.52v.47a1.65,1.65,0,0,1-.1.64.8.8,0,0,1-.35.38l-4.07,2.35C312.7,233.21,312.56,233.24,312.47,233.19Z" style="fill: rgb(255, 255, 255); transform-origin: 314.878px 227.42px 0px;" id="elz0gfvk7vw6k" class="animable"></path><path d="M318.67,229.62c-.09-.05-.14-.17-.14-.39v-9.57c0-.32.3-.65.88-1l.61-.35c.59-.34.88-.35.88,0v8.19l2.27-1.3c.16-.1.27-.11.35,0a.84.84,0,0,1,.1.51v.47a1.62,1.62,0,0,1-.1.64.94.94,0,0,1-.35.39l-4.07,2.34C318.9,229.63,318.76,229.66,318.67,229.62Z" style="fill: rgb(255, 255, 255); transform-origin: 321.078px 223.844px 0px;" id="elizw5sqhfxi" class="animable"></path><path d="M324.14,221.29q0-5.44,4-7.74c1.3-.75,2.28-.88,2.95-.38s1,1.67,1,3.53a9.87,9.87,0,0,1-1,4.7,7.47,7.47,0,0,1-2.95,3Q324.15,226.73,324.14,221.29Zm4.88.32a3.65,3.65,0,0,0,.5-1.34,11.85,11.85,0,0,0,.16-2.18,8.74,8.74,0,0,0-.16-2c-.11-.44-.28-.69-.5-.77a1.18,1.18,0,0,0-.89.21,2.64,2.64,0,0,0-.88.81,3.83,3.83,0,0,0-.52,1.36,10.8,10.8,0,0,0-.18,2.17,8.09,8.09,0,0,0,.18,2c.12.44.29.7.52.77a1.15,1.15,0,0,0,.88-.21A2.6,2.6,0,0,0,329,221.61Z" style="fill: rgb(255, 255, 255); transform-origin: 328.118px 218.985px 0px;" id="elglgu06eykle" class="animable"></path><path d="M334.7,220.46a.15.15,0,0,1-.2-.13l-2-8.6a.53.53,0,0,1,0-.13.41.41,0,0,0,0-.1c0-.26.3-.57.9-.91l.44-.26c.6-.35.93-.38,1-.09l.71,5.2.14,1,.14,1.11.27-2a3.4,3.4,0,0,0,.07-.48l.93-6.3a.58.58,0,0,1,.19-.35,2.43,2.43,0,0,1,.53-.38l.76-.44a1.81,1.81,0,0,1,.52-.23c.11,0,.17,0,.19.14l.91,5.23.34,2.14.21-1.75.09-.75.73-6c0-.34.36-.68,1-1l.35-.21q.9-.51.9-.12a1.66,1.66,0,0,1,0,.24l-2,10.92c0,.23-.28.48-.71.73l-1,.58c-.4.23-.63.26-.68.07l-1-4.76-.17-1.53L338,213l-1.05,6c0,.23-.27.47-.68.71l-1,.58A1.58,1.58,0,0,1,334.7,220.46Z" style="fill: rgb(255, 255, 255); transform-origin: 338.16px 212.675px 0px;" id="eliman2lowgq" class="animable"></path></g></g><g id="freepik--Envelopes--inject-107" style="transform-origin: 262.217px 188.891px 0px;" class="animable animator-active"><g id="freepik--Mails--inject-107" style="transform-origin: 262.217px 188.891px 0px;" class="animable"><g id="freepik--Letter--inject-107" style="transform-origin: 251.792px 182.761px 0px;" class="animable"><path d="M229.33,173.21l42-24.25a.86.86,0,0,1,1.05,0c.25.2,2.62,1.45,2.88,1.64a1.34,1.34,0,0,1,.44,1.13v37.8a3.47,3.47,0,0,1-1.45,2.77l-7.37,4.26-38.55-22.25A2.82,2.82,0,0,1,229.33,173.21Z" style="fill: rgb(186, 104, 200); transform-origin: 252.018px 172.671px 0px;" id="elptjr6t73jgf" class="animable"></path><g id="eluydf9juspks"><path d="M229.33,173.21l42-24.25a.86.86,0,0,1,1.05,0c.25.2,2.62,1.45,2.88,1.64a1.34,1.34,0,0,1,.44,1.13v37.8a3.47,3.47,0,0,1-1.45,2.77l-7.37,4.26-38.55-22.25A2.82,2.82,0,0,1,229.33,173.21Z" style="fill: rgb(255, 255, 255); opacity: 0.5; transform-origin: 252.018px 172.671px 0px;" class="animable"></path></g><path d="M231.28,216.61c-.29-.19-2.68-1.51-2.94-1.69a1.33,1.33,0,0,1-.46-1.14V176a3.58,3.58,0,0,1,.46-1.67l38.55,22.25-34.63,20A.9.9,0,0,1,231.28,216.61Z" style="fill: rgb(186, 104, 200); transform-origin: 247.382px 195.535px 0px;" id="el7nbs6hyexhj" class="animable"></path><g id="el2zouzp5xoy3"><path d="M231.28,216.61c-.29-.19-2.68-1.51-2.94-1.69a1.33,1.33,0,0,1-.46-1.14V176a3.58,3.58,0,0,1,.46-1.67l38.55,22.25-34.63,20A.9.9,0,0,1,231.28,216.61Z" style="opacity: 0.2; transform-origin: 247.382px 195.535px 0px;" class="animable"></path></g><path d="M232.26,216.55l42-24.25a3.47,3.47,0,0,0,1.45-2.77v-37.8c0-1.06-.65-1.55-1.45-1.09l-42,24.25a3.47,3.47,0,0,0-1.45,2.77v37.8C230.81,216.52,231.46,217,232.26,216.55Z" style="fill: rgb(186, 104, 200); transform-origin: 253.26px 183.593px 0px;" id="eli1b0vkefld" class="animable"></path><g id="eljizn6fttfi"><path d="M230.81,215.46v-.75l17.37-28.78L231,176.43l.13-.31L252.52,185c.45.18,1-.15,1.49-.86l21.33-33.52a1,1,0,0,1,.13.15l-17.12,29.26,17.36,8.73v.74a3.87,3.87,0,0,1-.43,1.71l-17.81-9.67-2.53,4.31c-1,1.71-2.36,2.5-3.36,1.94l-2.52-1.4-17.78,30.19A1.35,1.35,0,0,1,230.81,215.46Z" style="opacity: 0.2; transform-origin: 253.258px 183.6px 0px;" class="animable"></path></g></g><g id="freepik--letter--inject-107" style="transform-origin: 262.225px 188.889px 0px;" class="animable"><path d="M239.76,179.34l42-24.25a.89.89,0,0,1,1.06,0c.24.21,2.62,1.46,2.88,1.64a1.36,1.36,0,0,1,.44,1.14v37.8a3.5,3.5,0,0,1-1.45,2.77l-7.38,4.25-38.54-22.25A2.88,2.88,0,0,1,239.76,179.34Z" style="fill: rgb(186, 104, 200); transform-origin: 262.458px 178.802px 0px;" id="el38b37m3fqlv" class="animable"></path><g id="eljbvjknpkh5"><path d="M239.76,179.34l42-24.25a.89.89,0,0,1,1.06,0c.24.21,2.62,1.46,2.88,1.64a1.36,1.36,0,0,1,.44,1.14v37.8a3.5,3.5,0,0,1-1.45,2.77l-7.38,4.25-38.54-22.25A2.88,2.88,0,0,1,239.76,179.34Z" style="fill: rgb(255, 255, 255); opacity: 0.5; transform-origin: 262.458px 178.802px 0px;" class="animable"></path></g><path d="M241.7,222.74c-.28-.18-2.67-1.51-2.93-1.68a1.34,1.34,0,0,1-.46-1.15v-37.8a3.65,3.65,0,0,1,.46-1.67l38.54,22.25-34.62,20A.92.92,0,0,1,241.7,222.74Z" style="fill: rgb(186, 104, 200); transform-origin: 257.807px 201.65px 0px;" id="elght5l3ibx3" class="animable"></path><g id="elt7w2yxcwry"><path d="M241.7,222.74c-.28-.18-2.67-1.51-2.93-1.68a1.34,1.34,0,0,1-.46-1.15v-37.8a3.65,3.65,0,0,1,.46-1.67l38.54,22.25-34.62,20A.92.92,0,0,1,241.7,222.74Z" style="opacity: 0.2; transform-origin: 257.807px 201.65px 0px;" class="animable"></path></g><path d="M242.69,222.69l42-24.25a3.5,3.5,0,0,0,1.45-2.77v-37.8c0-1.07-.65-1.56-1.45-1.1l-42,24.25a3.5,3.5,0,0,0-1.45,2.77v37.8C241.24,222.66,241.89,223.15,242.69,222.69Z" style="fill: rgb(186, 104, 200); transform-origin: 263.69px 189.73px 0px;" id="elddbc52yc7dk" class="animable"></path><g id="ellyzcsxlf36j"><path d="M241.24,221.59v-.74l17.36-28.78-17.14-9.5a2.88,2.88,0,0,1,.13-.31l21.35,8.9c.46.19,1-.15,1.49-.86l21.33-33.51a.58.58,0,0,1,.13.14L268.78,186.2l17.36,8.72v.75a3.7,3.7,0,0,1-.44,1.7l-17.81-9.67L265.37,192c-1,1.71-2.36,2.5-3.36,2l-2.53-1.4L241.7,222.74A1.38,1.38,0,0,1,241.24,221.59Z" style="opacity: 0.2; transform-origin: 263.688px 189.765px 0px;" class="animable"></path></g></g><g id="freepik--letter--inject-107" style="transform-origin: 272.642px 195.027px 0px;" class="animable"><path d="M250.18,185.48l42-24.25a.88.88,0,0,1,1.06,0c.24.2,2.61,1.45,2.87,1.64a1.31,1.31,0,0,1,.44,1.13v37.8a3.44,3.44,0,0,1-1.45,2.77l-7.37,4.26-38.55-22.25A2.82,2.82,0,0,1,250.18,185.48Z" style="fill: rgb(186, 104, 200); transform-origin: 272.869px 184.941px 0px;" id="el64gbfipfign" class="animable"></path><g id="elkwic2tcqoh"><path d="M250.18,185.48l42-24.25a.88.88,0,0,1,1.06,0c.24.2,2.61,1.45,2.87,1.64a1.31,1.31,0,0,1,.44,1.13v37.8a3.44,3.44,0,0,1-1.45,2.77l-7.37,4.26-38.55-22.25A2.82,2.82,0,0,1,250.18,185.48Z" style="fill: rgb(255, 255, 255); opacity: 0.5; transform-origin: 272.869px 184.941px 0px;" class="animable"></path></g><path d="M252.13,228.88c-.29-.19-2.68-1.51-2.94-1.69a1.33,1.33,0,0,1-.46-1.14v-37.8a3.58,3.58,0,0,1,.46-1.67l38.55,22.25-34.63,20A.9.9,0,0,1,252.13,228.88Z" style="fill: rgb(186, 104, 200); transform-origin: 268.232px 207.791px 0px;" id="eld01kvlbpwvk" class="animable"></path><g id="el8i2yihutidc"><path d="M252.13,228.88c-.29-.19-2.68-1.51-2.94-1.69a1.33,1.33,0,0,1-.46-1.14v-37.8a3.58,3.58,0,0,1,.46-1.67l38.55,22.25-34.63,20A.9.9,0,0,1,252.13,228.88Z" style="opacity: 0.2; transform-origin: 268.232px 207.791px 0px;" class="animable"></path></g><path d="M253.11,228.82l42-24.25a3.44,3.44,0,0,0,1.45-2.77V164c0-1.06-.64-1.55-1.45-1.09l-42,24.25a3.47,3.47,0,0,0-1.45,2.77v37.8C251.66,228.79,252.31,229.28,253.11,228.82Z" style="fill: rgb(186, 104, 200); transform-origin: 274.11px 195.865px 0px;" id="el8vjsxdyt98" class="animable"></path><g id="elhnqv521kkyh"><path d="M251.66,227.73V227L269,198.2l-17.15-9.5.13-.31,21.36,8.91c.45.18,1-.15,1.49-.86l21.33-33.52a1.79,1.79,0,0,1,.13.14L279.2,192.33l17.36,8.73v.74a3.9,3.9,0,0,1-.43,1.71l-17.81-9.67-2.52,4.31c-1,1.71-2.37,2.5-3.37,1.94l-2.52-1.4-17.78,30.19A1.35,1.35,0,0,1,251.66,227.73Z" style="opacity: 0.2; transform-origin: 274.107px 195.9px 0px;" class="animable"></path></g></g></g></g><g id="freepik--Device--inject-107" style="transform-origin: 246.75px 327.18px 0px;" class="animable"><g id="freepik--Mobile--inject-107" style="transform-origin: 246.75px 327.18px 0px;" class="animable"><g id="freepik--mobile--inject-107" style="transform-origin: 246.75px 327.18px 0px;" class="animable"><path d="M433.31,372.84,313.63,441.93a12.92,12.92,0,0,1-12.49.24L60.19,303c-3.8-2.19-6.88-7.09-6.88-11s3.08-8.75,6.87-10.95L179.43,212.3a15.25,15.25,0,0,1,13.74,0L433.31,351c3.8,2.19,6.88,7.09,6.88,10.95S437.11,370.65,433.31,372.84Z" style="fill: rgb(186, 104, 200); transform-origin: 246.75px 327.164px 0px;" id="el3h4x9t4s1o6" class="animable"></path><g id="elbybx5cjvmm"><path d="M179.43,212.3,60.18,281.14c-3.79,2.2-6.87,7.1-6.87,10.95s3.08,8.76,6.88,11l241,139.13a13.48,13.48,0,0,0,6,1.48V278.09l-114-65.79A15.25,15.25,0,0,0,179.43,212.3Z" style="opacity: 0.5; transform-origin: 180.25px 327.18px 0px;" class="animable"></path></g><g id="elvt1jzch15s"><path d="M313.63,441.93l119.68-69.09c3.8-2.19,6.88-7.09,6.88-10.94s-3.08-8.76-6.88-10.95L307.12,278.09V443.65A12.7,12.7,0,0,0,313.63,441.93Z" style="opacity: 0.4; transform-origin: 373.655px 360.87px 0px;" class="animable"></path></g><path d="M310.78,429.62a13.41,13.41,0,0,1-12.12,0L60.16,291.92c-5.13-3-5.13-7.8,0-10.76L179.42,212.3a15.25,15.25,0,0,1,13.74,0L433.3,351c3.78,2.18,3.78,5.75,0,7.93Z" style="fill: rgb(186, 104, 200); transform-origin: 246.224px 320.866px 0px;" id="elwzmi94e31t" class="animable"></path><g id="elnx65xv6bswf"><path d="M310.78,429.62a13.41,13.41,0,0,1-12.12,0L60.16,291.92c-5.13-3-5.13-7.8,0-10.76L179.42,212.3a15.25,15.25,0,0,1,13.74,0L433.3,351c3.78,2.18,3.78,5.75,0,7.93Z" style="opacity: 0.3; transform-origin: 246.224px 320.866px 0px;" class="animable"></path></g><path d="M299.2,415.76a14.45,14.45,0,0,1-13.06,0L80.91,297.27c-3.61-2.08-3.61-5.46,0-7.54L193.1,225a14.51,14.51,0,0,1,13.06,0L411.39,343.45c3.59,2.07,3.59,5.47,0,7.54Z" style="fill: rgb(55, 71, 79); transform-origin: 246.143px 320.384px 0px;" id="els25uhsudpgh" class="animable"></path><path d="M199.23,223.43A13.09,13.09,0,0,0,193.1,225L80.91,289.73c-3.61,2.08-3.61,5.46,0,7.54l22.24,12.84,96.08-61.36Z" style="fill: rgb(38, 50, 56); transform-origin: 138.716px 266.77px 0px;" id="elby78nsxd7su" class="animable"></path><path d="M206.24,229.86a14.51,14.51,0,0,0-13.06,0L81,294.63A6.39,6.39,0,0,0,79.28,296a7.1,7.1,0,0,0,1.63,1.27L286.14,415.76a14.45,14.45,0,0,0,13.06,0L411.39,351a6.6,6.6,0,0,0,1.69-1.35,6.55,6.55,0,0,0-1.61-1.29Z" style="fill: rgb(69, 90, 100); transform-origin: 246.18px 322.814px 0px;" id="elloe7yaizhbp" class="animable"></path><path d="M121.92,259.43,141.8,248c1.19-.68,1.25-1.76.13-2.4a4.59,4.59,0,0,0-4.16.08l-19.88,11.48c-1.19.68-1.25,1.76-.13,2.4A4.59,4.59,0,0,0,121.92,259.43Z" style="fill: rgb(55, 71, 79); transform-origin: 129.845px 252.568px 0px;" id="elef6545ucv5i" class="animable"></path><path d="M156.06,239.75a1.23,1.23,0,0,0,0-2.33,4.47,4.47,0,0,0-4,0,1.23,1.23,0,0,0,0,2.33A4.47,4.47,0,0,0,156.06,239.75Z" style="fill: rgb(55, 71, 79); transform-origin: 154.06px 238.585px 0px;" id="elgyteunueeyf" class="animable"></path><path d="M164.12,235.09a1.23,1.23,0,0,0,0-2.33,4.47,4.47,0,0,0-4,0,1.23,1.23,0,0,0,0,2.33A4.47,4.47,0,0,0,164.12,235.09Z" style="fill: rgb(55, 71, 79); transform-origin: 162.12px 233.925px 0px;" id="elpyhjsvv5h9" class="animable"></path><path d="M99.64,272.32a1.23,1.23,0,0,0,0-2.33,4.47,4.47,0,0,0-4,0,1.23,1.23,0,0,0,0,2.33A4.47,4.47,0,0,0,99.64,272.32Z" style="fill: rgb(55, 71, 79); transform-origin: 97.64px 271.155px 0px;" id="el8ad2ljh3r23" class="animable"></path><path d="M107.7,267.66a1.23,1.23,0,0,0,0-2.33,4.47,4.47,0,0,0-4,0,1.23,1.23,0,0,0,0,2.33A4.47,4.47,0,0,0,107.7,267.66Z" style="fill: rgb(55, 71, 79); transform-origin: 105.7px 266.495px 0px;" id="elvk02wsmvpmf" class="animable"></path><path d="M135.77,338.8a4.59,4.59,0,0,1,2.15,3.56,1.37,1.37,0,0,1-.59,1.26l-1.51.87a1.57,1.57,0,0,1-1.55-.17l-27.94-16.14a4.59,4.59,0,0,1-2.15-3.56,1.38,1.38,0,0,1,.54-1.23c.27-.17,1.29-.75,1.55-.9a1.59,1.59,0,0,1,1.56.17Z" style="fill: rgb(186, 104, 200); transform-origin: 121.05px 333.49px 0px;" id="el15j72a59ut5" class="animable"></path><g id="el624f9lsufth"><path d="M135.77,338.8a4.59,4.59,0,0,1,2.15,3.56,1.37,1.37,0,0,1-.59,1.26l-1.51.87a1.57,1.57,0,0,1-1.55-.17l-27.94-16.14a4.59,4.59,0,0,1-2.15-3.56,1.38,1.38,0,0,1,.54-1.23c.27-.17,1.29-.75,1.55-.9a1.59,1.59,0,0,1,1.56.17Z" style="opacity: 0.4; transform-origin: 121.05px 333.49px 0px;" class="animable"></path></g><path d="M134.27,339.66l-27.94-16.13c-1.19-.69-2.15-.2-2.15,1.09a4.59,4.59,0,0,0,2.15,3.56l27.94,16.14c1.19.68,2.15.19,2.15-1.09A4.6,4.6,0,0,0,134.27,339.66Z" style="fill: rgb(186, 104, 200); transform-origin: 120.3px 333.922px 0px;" id="elwsmn5pj97k" class="animable"></path><g id="ello6zlmvnbp"><path d="M134.27,339.66l-27.94-16.13c-1.19-.69-2.15-.2-2.15,1.09a4.59,4.59,0,0,0,2.15,3.56l27.94,16.14c1.19.68,2.15.19,2.15-1.09A4.6,4.6,0,0,0,134.27,339.66Z" style="opacity: 0.3; transform-origin: 120.3px 333.922px 0px;" class="animable"></path></g><path d="M98.37,317.2a4.62,4.62,0,0,1,2.14,3.57,1.32,1.32,0,0,1-.59,1.25c-.26.14-1.23.73-1.5.88a1.6,1.6,0,0,1-1.55-.18L83.7,315.11a4.59,4.59,0,0,1-2.15-3.56,1.38,1.38,0,0,1,.54-1.23l1.55-.9a1.55,1.55,0,0,1,1.55.18Z" style="fill: rgb(186, 104, 200); transform-origin: 91.0309px 316.156px 0px;" id="elnjextyownf" class="animable"></path><g id="elw98bnou8zfn"><path d="M98.37,317.2a4.62,4.62,0,0,1,2.14,3.57,1.32,1.32,0,0,1-.59,1.25c-.26.14-1.23.73-1.5.88a1.6,1.6,0,0,1-1.55-.18L83.7,315.11a4.59,4.59,0,0,1-2.15-3.56,1.38,1.38,0,0,1,.54-1.23l1.55-.9a1.55,1.55,0,0,1,1.55.18Z" style="opacity: 0.4; transform-origin: 91.0309px 316.156px 0px;" class="animable"></path></g><path d="M96.87,318.07,83.7,310.46c-1.19-.68-2.15-.2-2.15,1.09a4.59,4.59,0,0,0,2.15,3.56l13.17,7.61c1.19.69,2.15.2,2.15-1.09A4.59,4.59,0,0,0,96.87,318.07Z" style="fill: rgb(186, 104, 200); transform-origin: 90.285px 316.592px 0px;" id="elgnfmaanx3c8" class="animable"></path><g id="elb7gp4bayovi"><path d="M96.87,318.07,83.7,310.46c-1.19-.68-2.15-.2-2.15,1.09a4.59,4.59,0,0,0,2.15,3.56l13.17,7.61c1.19.69,2.15.2,2.15-1.09A4.59,4.59,0,0,0,96.87,318.07Z" style="opacity: 0.3; transform-origin: 90.285px 316.592px 0px;" class="animable"></path></g></g></g><g id="freepik--Message--inject-107" style="transform-origin: 249.762px 324.607px 0px;" class="animable"><g id="freepik--message--inject-107" style="transform-origin: 307.98px 351.239px 0px;" class="animable"><path d="M246.17,362.78v.81a4.49,4.49,0,0,0,2,3.51l43.51,25.12a4.47,4.47,0,0,0,4.06,0l72.05-41.6a4.47,4.47,0,0,0,2-3.51v-.81a4.49,4.49,0,0,0-2-3.51l-43.51-25.12a4.47,4.47,0,0,0-4.06,0l-72.05,41.6A4.47,4.47,0,0,0,246.17,362.78Z" style="fill: rgb(186, 104, 200); transform-origin: 307.98px 354.945px 0px;" id="el89icsjf1hua" class="animable"></path><path d="M246.17,362.78v.81a4.49,4.49,0,0,0,2,3.51l43.51,25.12a4.47,4.47,0,0,0,4.06,0l72.05-41.6a4.47,4.47,0,0,0,2-3.51v-.81a4.49,4.49,0,0,0-2-3.51l-43.51-25.12a4.47,4.47,0,0,0-4.06,0l-72.05,41.6A4.47,4.47,0,0,0,246.17,362.78Z" style="fill: rgb(186, 104, 200); transform-origin: 307.98px 354.945px 0px;" id="el0qe6iz2szqjb" class="animable"></path><g id="el6uke02co48h"><path d="M367.82,342.79l-43.51-25.12a4.47,4.47,0,0,0-4.06,0L293.74,333v59.74h0a4.09,4.09,0,0,0,2-.49l72.05-41.6a4.47,4.47,0,0,0,2-3.51v-.81A4.49,4.49,0,0,0,367.82,342.79Z" style="fill: rgb(255, 255, 255); opacity: 0.3; transform-origin: 331.765px 354.961px 0px;" class="animable"></path></g><g id="elg6ol8v74a3c"><path d="M367.82,342.79l-43.51-25.12a4.47,4.47,0,0,0-4.06,0L293.74,333v59.74h0a4.09,4.09,0,0,0,2-.49l72.05-41.6a4.47,4.47,0,0,0,2-3.51v-.81A4.49,4.49,0,0,0,367.82,342.79Z" style="opacity: 0.15; transform-origin: 331.765px 354.961px 0px;" class="animable"></path></g><g id="el6zkblvjqix"><path d="M293.74,333l-45.54,26.3a4.47,4.47,0,0,0-2,3.51v.81a4.49,4.49,0,0,0,2,3.51l43.51,25.12a4.07,4.07,0,0,0,2,.49h0Z" style="fill: rgb(255, 255, 255); opacity: 0.3; transform-origin: 269.97px 362.87px 0px;" class="animable"></path></g><g id="ele7da283rb1k"><path d="M293.74,333l-45.54,26.3a4.47,4.47,0,0,0-2,3.51v.81a4.49,4.49,0,0,0,2,3.51l43.51,25.12a4.07,4.07,0,0,0,2,.49h0Z" style="opacity: 0.2; transform-origin: 269.97px 362.87px 0px;" class="animable"></path></g><path d="M284.74,382.71l-36.54-21.1a1.23,1.23,0,0,1,0-2.34l72.05-41.6a4.47,4.47,0,0,1,4.06,0l43.51,25.12a1.23,1.23,0,0,1,0,2.34L355.87,352l-4.19,2.42-55.91,32.28a4.47,4.47,0,0,1-4.06,0l-3.54-2.05Z" style="fill: rgb(186, 104, 200); transform-origin: 308.01px 352.185px 0px;" id="els7y3j0svzmp" class="animable"></path><g id="eljx4qg65x51"><path d="M284.74,382.71l-36.54-21.1a1.23,1.23,0,0,1,0-2.34l72.05-41.6a4.47,4.47,0,0,1,4.06,0l43.51,25.12a1.23,1.23,0,0,1,0,2.34L355.87,352l-4.19,2.42-55.91,32.28a4.47,4.47,0,0,1-4.06,0l-3.54-2.05Z" style="fill: rgb(255, 255, 255); opacity: 0.3; transform-origin: 308.01px 352.185px 0px;" class="animable"></path></g><g id="elciipfsfmc3e"><path d="M317.92,347.66l49.9-4.87-49.46,2.8,5.95-27.92a4.23,4.23,0,0,0-2.21-.47L312.77,355l-65.39,5.39a1.35,1.35,0,0,0,.82,1.27L301,358.54l-7.27,28.68L303,358.43h0l9-.53a4.83,4.83,0,0,0,3-1.24h0a4.83,4.83,0,0,0,1.52-2.62Z" style="opacity: 0.15; transform-origin: 307.6px 352.206px 0px;" class="animable"></path></g><g id="elt8djga88gd"><path d="M263,359.05l49.79-4.1,1.78-7.14,1-4,6.58-26.64a4.13,4.13,0,0,0-1.86.47l-36,20.8-36,20.8a1.45,1.45,0,0,0-.82,1.07l10-.82Z" style="fill: rgb(255, 255, 255); opacity: 0.3; transform-origin: 284.81px 338.74px 0px;" class="animable"></path></g><path d="M314,311.71c4.55-2.63,11.93-2.63,16.48,0s4.55,6.89,0,9.51-11.93,2.63-16.48,0S309.49,314.34,314,311.71Z" style="fill: rgb(242, 143, 143); transform-origin: 322.248px 316.463px 0px;" id="elyq9n42t7tso" class="animable"></path><path d="M316.52,318a.6.6,0,0,1-.34-.12.21.21,0,0,1-.09-.23l.68-3c0-.07,0-.16.08-.27a.49.49,0,0,1,.25-.27l1.66-1a.72.72,0,0,1,.37-.09.7.7,0,0,1,.37.09l8.83,5.1a.23.23,0,0,1,.15.21.25.25,0,0,1-.15.21l-1.79,1a.72.72,0,0,1-.37.09.7.7,0,0,1-.37-.09l-6-3.44-.4,1.65c0,.08-.08.15-.19.2a.84.84,0,0,1-.39.06Z" style="fill: rgb(250, 250, 250); transform-origin: 322.282px 316.37px 0px;" id="elbuwdkoc33pb" class="animable"></path></g><path d="M204.64,346.33l32.23-18.6,22,5.45a2.37,2.37,0,0,0,2.47-3.71l-8.26-11.12,32.22-18.61c2.38-1.38,2.38-3.63,0-5L220.85,257.5a9.64,9.64,0,0,0-8.66,0l-80.67,46.62c-2.38,1.37-2.38,3.62,0,5L196,346.33A9.57,9.57,0,0,0,204.64,346.33Z" style="fill: rgb(250, 250, 250); transform-origin: 208.41px 301.917px 0px;" id="elkt71eavns" class="animable"></path><path d="M164.85,297.27a25.9,25.9,0,0,1,6.05-2.58,28,28,0,0,1,5.77-1,20.49,20.49,0,0,1,5.15.31,18,18,0,0,1,4.18,1.33q2,1,4.12,2.19t3.78,2.37a8,8,0,0,1,2.3,2.42,4.23,4.23,0,0,1,.55,3A7.09,7.09,0,0,1,195,308.6a17.26,17.26,0,0,1-4.52,3.47,27,27,0,0,1-6,2.61,26.36,26.36,0,0,1-5.74,1,20.48,20.48,0,0,1-5.15-.32,17.79,17.79,0,0,1-4.19-1.32q-2-1-4.11-2.19t-3.79-2.38a7.8,7.8,0,0,1-2.29-2.41,4.25,4.25,0,0,1-.55-3,7.47,7.47,0,0,1,1.71-3.33A16.66,16.66,0,0,1,164.85,297.27Zm20.45,6.78a9.27,9.27,0,0,0-1.27-.83l-1.92-1.11L180.18,301a10.21,10.21,0,0,0-1.43-.73,8.71,8.71,0,0,0-3.49-.78,8.18,8.18,0,0,0-4.28,1.32c-1.59.92-2.36,1.74-2.3,2.47a2.89,2.89,0,0,0,1.36,2,12.65,12.65,0,0,0,1.23.85c.58.37,1.21.75,1.88,1.13s1.32.75,2,1.09a14.68,14.68,0,0,0,1.48.71,8.71,8.71,0,0,0,3.49.78,8.23,8.23,0,0,0,4.28-1.32c1.59-.92,2.36-1.74,2.29-2.48A2.84,2.84,0,0,0,185.3,304.05Zm14.23-24.82a2.42,2.42,0,0,1,.19-1.27,3.45,3.45,0,0,1,1.42-1.22l4.93-2.85a4.46,4.46,0,0,1,1.83-.61,2.71,2.71,0,0,1,1.57.29,1.23,1.23,0,0,1,.27.25,1,1,0,0,1,.18.39l5.67,50.17a2.47,2.47,0,0,1-.2,1.26,3.28,3.28,0,0,1-1.41,1.23l-4.93,2.85a4.38,4.38,0,0,1-1.83.6,2.63,2.63,0,0,1-1.57-.28,1,1,0,0,1-.28-.26,1.17,1.17,0,0,1-.18-.39Zm25.91,11.92a26.38,26.38,0,0,1,6.05-2.59,27.34,27.34,0,0,1,5.77-1,20.49,20.49,0,0,1,5.15.31,18,18,0,0,1,4.18,1.33q2,1,4.12,2.18t3.78,2.38a8,8,0,0,1,2.3,2.41,4.25,4.25,0,0,1,.55,3,7.14,7.14,0,0,1-1.75,3.31,17.48,17.48,0,0,1-4.52,3.47,26.35,26.35,0,0,1-6,2.6,25.59,25.59,0,0,1-5.73,1,20.49,20.49,0,0,1-5.15-.31,18.26,18.26,0,0,1-4.19-1.33c-1.34-.65-2.71-1.37-4.11-2.18s-2.66-1.6-3.79-2.38a8,8,0,0,1-2.29-2.42,4.21,4.21,0,0,1-.55-3,7.47,7.47,0,0,1,1.71-3.33A16.46,16.46,0,0,1,225.44,291.15Zm20.45,6.77a9.47,9.47,0,0,0-1.27-.82L242.7,296l-1.93-1.11a11.83,11.83,0,0,0-1.43-.74,9.05,9.05,0,0,0-3.49-.78,8.42,8.42,0,0,0-4.29,1.32c-1.58.92-2.35,1.75-2.29,2.48a2.89,2.89,0,0,0,1.36,2,13.11,13.11,0,0,0,1.22.86c.59.37,1.22.75,1.89,1.13s1.32.75,2,1.09,1.14.57,1.48.71a9,9,0,0,0,3.49.78,8.35,8.35,0,0,0,4.28-1.33c1.59-.91,2.35-1.74,2.29-2.47A2.88,2.88,0,0,0,245.89,297.92Z" style="fill: rgb(186, 104, 200); transform-origin: 208px 301.802px 0px;" id="el283pylpec3vj" class="animable"></path></g></g><g id="freepik--Megaphone--inject-107" style="transform-origin: 148.896px 126.021px 0px;" class="animable"><g id="freepik--megaphone--inject-107" style="transform-origin: 148.896px 126.021px 0px;" class="animable"><path d="M83.75,101.58,96.87,94v60.36c0,2.27,2.63,4.54,2.63,4.54l-13.12,7.58s-2.63-2.28-2.63-4.55Z" style="fill: rgb(55, 71, 79); transform-origin: 91.625px 130.24px 0px;" id="el3gogt2zpbwe" class="animable"></path><path d="M67.8,101.45l5.53,7,0,26.23a39.07,39.07,0,0,1-6,20.75h0l19,11a7,7,0,0,1-2.63-4.55V110.66Z" style="fill: rgb(69, 90, 100); transform-origin: 76.83px 133.94px 0px;" id="elojpxzb8sjsn" class="animable"></path><polygon points="67.33 155.48 67.33 158.51 86.38 169.51 86.38 166.48 67.33 155.48" style="fill: rgb(186, 104, 200); transform-origin: 76.855px 162.495px 0px;" id="elesqpykn1hvg" class="animable"></polygon><polygon points="86.38 169.51 99.5 161.93 99.5 158.9 86.38 166.48 86.38 169.51" style="fill: rgb(186, 104, 200); transform-origin: 92.94px 164.205px 0px;" id="elt2l27mwpjz" class="animable"></polygon><g id="el91zsmm7g0th"><polygon points="86.38 169.51 99.5 161.93 99.5 158.9 86.38 166.48 86.38 169.51" style="opacity: 0.1; transform-origin: 92.94px 164.205px 0px;" class="animable"></polygon></g><path d="M83.15,69.71h0c-2.23-1.34-5.33-1.17-8.76.81l-.13.07C67.48,74.52,62,84,62,91.87V92c0,4,1.48,6.86,3.84,8.08h0l9.93,5.84L92.33,75.13Z" style="fill: rgb(186, 104, 200); transform-origin: 77.165px 87.3814px 0px;" id="elikna6mkai2" class="animable"></path><g id="elpa5vmgecaqd"><path d="M83.15,69.71h0c-2.23-1.34-5.33-1.17-8.76.81l-.13.07C67.48,74.52,62,84,62,91.87V92c0,4,1.48,6.86,3.84,8.08h0l9.93,5.84L92.33,75.13Z" style="fill: rgb(250, 250, 250); opacity: 0.8; transform-origin: 77.165px 87.3814px 0px;" class="animable"></path></g><g id="el76ctpqyluib"><path d="M65.82,100.1h0l9.93,5.84,5.5-10.21L63.12,85.26A21.77,21.77,0,0,0,62,91.87V92C62,96.07,63.46,98.88,65.82,100.1Z" style="fill: rgb(186, 104, 200); opacity: 0.2; transform-origin: 71.625px 95.6px 0px;" class="animable"></path></g><path d="M104.59,77.26h0c-2.52-1.44-5.92-1.39-9.68.45-.4.19-.8.4-1.2.64s-.95.57-1.41.89A24.08,24.08,0,0,0,90.05,81a30.91,30.91,0,0,0-3.78,3.88,37,37,0,0,0-6.94,13.21,26.07,26.07,0,0,0-1,7c0,4.79,1.64,8.19,4.31,9.85l-9.49-5.47,0,0a12.23,12.23,0,0,1-5.6-10.57,25.66,25.66,0,0,1,.94-6.66,36.71,36.71,0,0,1,7-13.52,30.23,30.23,0,0,1,3.78-3.88A24,24,0,0,1,81.54,73c.47-.32.94-.62,1.41-.89s.81-.44,1.22-.63a12.16,12.16,0,0,1,10.74.18h0l.27.15.34.2Z" style="fill: rgb(186, 104, 200); transform-origin: 86.0683px 92.6291px 0px;" id="elkcsj7h6z6dl" class="animable"></path><g id="el54gg9hx23ze"><path d="M73.13,109.41l0,0a12.23,12.23,0,0,1-5.6-10.57,25.66,25.66,0,0,1,.94-6.66l10.84,5.9a26.07,26.07,0,0,0-1,7c0,4.79,1.64,8.19,4.31,9.85Z" style="opacity: 0.1; transform-origin: 75.0733px 103.555px 0px;" class="animable"></path></g><path d="M109.11,87.24c0,9.83-6.89,21.77-15.4,26.68-4.27,2.48-8.15,2.69-10.94,1l-.15-.09c-2.67-1.66-4.31-5.06-4.31-9.85,0-9.82,6.89-21.77,15.4-26.68,4.24-2.45,8.09-2.69,10.88-1.09S109.11,82.32,109.11,87.24Z" style="fill: rgb(186, 104, 200); transform-origin: 93.71px 96.106px 0px;" id="elvunquowakwq" class="animable"></path><g id="elfso2ph2nq3i"><path d="M109.11,87.24c0,9.83-6.89,21.77-15.4,26.68-4.27,2.48-8.15,2.69-10.94,1l-.15-.09c-2.67-1.66-4.31-5.06-4.31-9.85,0-9.82,6.89-21.77,15.4-26.68,4.24-2.45,8.09-2.69,10.88-1.09S109.11,82.32,109.11,87.24Z" style="opacity: 0.2; transform-origin: 93.71px 96.106px 0px;" class="animable"></path></g><path d="M156.34,84.7s-15.54,8-28.81,31a105.2,105.2,0,0,0-6.3,12.82c-6.66,16.35-6.11,27.62-6.11,27.62-4.63-11.35-10.39-23.09-20-32.08a144.75,144.75,0,0,0-11.81-9.88h0c-2.54-1.48-4-4.68-4-9.1A26.75,26.75,0,0,1,81,96a35.21,35.21,0,0,1,2.64-5.64A30.5,30.5,0,0,1,94.2,79.21c3.83-2.21,7.35-2.53,9.89-1.07h0a145,145,0,0,0,14.46,5.29C131.15,87.25,144.2,86.36,156.34,84.7Z" style="fill: rgb(186, 104, 200); transform-origin: 117.825px 116.695px 0px;" id="elozes8ahg52" class="animable"></path><g id="elj34gquyjom"><path d="M156.34,84.7s-15.54,8-28.81,31a105.2,105.2,0,0,0-6.3,12.82c-6.66,16.35-6.11,27.62-6.11,27.62-4.63-11.35-10.39-23.09-20-32.08a144.75,144.75,0,0,0-11.81-9.88h0c-2.54-1.48-4-4.68-4-9.1A26.75,26.75,0,0,1,81,96a35.21,35.21,0,0,1,2.64-5.64A30.5,30.5,0,0,1,94.2,79.21c3.83-2.21,7.35-2.53,9.89-1.07h0a145,145,0,0,0,14.46,5.29C131.15,87.25,144.2,86.36,156.34,84.7Z" style="fill: rgb(250, 250, 250); opacity: 0.8; transform-origin: 117.825px 116.695px 0px;" class="animable"></path></g><g id="el9ylre4ii4rr"><path d="M121.23,128.48c-6.66,16.35-6.11,27.62-6.11,27.62-4.63-11.35-10.39-23.09-20-32.08a144.75,144.75,0,0,0-11.81-9.88h0c-2.54-1.48-4-4.68-4-9.1A26.75,26.75,0,0,1,81,96C92.81,101.88,111.86,112.75,121.23,128.48Z" style="fill: rgb(186, 104, 200); opacity: 0.2; transform-origin: 100.27px 126.05px 0px;" class="animable"></path></g><path d="M185.62,106.87c0,10.25-3.16,21.46-8.41,31.82h0C170.48,152,160.33,163.8,149,170.36c-20.25,11.69-36.66,2.21-36.66-21.16a61.94,61.94,0,0,1,2.43-16.57A87.18,87.18,0,0,1,136.94,95q2.15-2.11,4.41-4c.63-.52,1.27-1,1.91-1.51h0c.91-.69,1.82-1.35,2.75-2S148,86.28,149,85.71C169.2,74,185.62,83.5,185.62,106.87Z" style="fill: rgb(186, 104, 200); transform-origin: 148.98px 128.031px 0px;" id="elj6i4e0tmka" class="animable"></path><g id="elbumbu2sud3"><path d="M177.21,138.69C170.48,152,160.33,163.8,149,170.36c-20.25,11.69-36.66,2.21-36.66-21.16a61.94,61.94,0,0,1,2.43-16.57h0c1.37,3,6.29,7.34,8.5,4.31a56,56,0,0,0-2.13,14.7c0,6.72,1.5,12.14,4.33,15.68a12,12,0,0,0,9.86,4.56c4,0,8.68-1.47,13.49-4.25,9.67-5.58,18.56-15.61,24.87-27C173.65,140.66,174.91,141.72,177.21,138.69Z" style="opacity: 0.1; transform-origin: 144.775px 153.998px 0px;" class="animable"></path></g><path d="M183.11,108.18c0,10.32-3.62,22-9.46,32.48-6.31,11.36-15.2,21.39-24.87,27-4.81,2.78-9.47,4.25-13.49,4.25a12,12,0,0,1-9.86-4.56c-2.83-3.54-4.33-9-4.33-15.68a56,56,0,0,1,2.13-14.7c.51-1.9,1.12-3.8,1.81-5.7a82.39,82.39,0,0,1,4.32-9.81l1-2c.59-1.08,1.2-2.15,1.84-3.2a82.82,82.82,0,0,1,7.23-10.17l.09-.1a73.37,73.37,0,0,1,5.47-5.88q2.06-2,4.18-3.66.9-.72,1.8-1.38c.73-.53,1.47-1,2.21-1.53s1.46-.92,2.19-1.35c4.82-2.79,9.49-4.25,13.5-4.25C177.81,88,183.11,95.52,183.11,108.18Z" style="fill: rgb(186, 104, 200); transform-origin: 152.105px 129.929px 0px;" id="el3rh67smud6k" class="animable"></path><g id="elp8h3ok37xim"><path d="M183.11,108.18c0,10.32-3.62,22-9.46,32.48-6.31,11.36-15.2,21.39-24.87,27-4.81,2.78-9.47,4.25-13.49,4.25a12,12,0,0,1-9.86-4.56c-2.83-3.54-4.33-9-4.33-15.68a56,56,0,0,1,2.13-14.7c.51-1.9,1.12-3.8,1.81-5.7a82.39,82.39,0,0,1,4.32-9.81l1-2c.59-1.08,1.2-2.15,1.84-3.2a82.82,82.82,0,0,1,7.23-10.17l.09-.1a73.37,73.37,0,0,1,5.47-5.88q2.06-2,4.18-3.66.9-.72,1.8-1.38c.73-.53,1.47-1,2.21-1.53s1.46-.92,2.19-1.35c4.82-2.79,9.49-4.25,13.5-4.25C177.81,88,183.11,95.52,183.11,108.18Z" style="opacity: 0.3; transform-origin: 152.105px 129.929px 0px;" class="animable"></path></g><path d="M152,113.92l-12.86,24c-3.62-1.36-9.73-3.53-14.71-4.8.2-.64.42-1.26.66-1.9a81.5,81.5,0,0,1,4.32-9.81c.34-.66.69-1.31,1-2,.59-1.08,1.2-2.15,1.84-3.19a82.07,82.07,0,0,1,7.23-10.17.48.48,0,0,0,.09-.11c.39-.46.78-.92,1.17-1.36A83.45,83.45,0,0,0,152,113.92Z" style="fill: rgb(186, 104, 200); transform-origin: 138.215px 121.25px 0px;" id="elj8cev5pkon" class="animable"></path><g id="elb8d3kuxhapu"><g style="opacity: 0.6; transform-origin: 138.215px 121.25px 0px;" class="animable"><path d="M152,113.92l-12.86,24c-3.62-1.36-9.73-3.53-14.71-4.8.2-.64.42-1.26.66-1.9a81.5,81.5,0,0,1,4.32-9.81c.34-.66.69-1.31,1-2,.59-1.08,1.2-2.15,1.84-3.19a82.07,82.07,0,0,1,7.23-10.17.48.48,0,0,0,.09-.11c.39-.46.78-.92,1.17-1.36A83.45,83.45,0,0,0,152,113.92Z" style="fill: rgb(250, 250, 250); transform-origin: 138.215px 121.25px 0px;" id="el1pel6mx59qg" class="animable"></path></g></g><path d="M140.17,137.87c-2.91,0-4.64-2.35-4.64-6.28v-.12c0-6.18,4.35-13.73,9.71-16.82l.1-.06a8.41,8.41,0,0,1,4.06-1.26c2.9,0,4.64,2.35,4.64,6.29v.12c0,6.18-4.36,13.72-9.71,16.81l-.1.06a8.3,8.3,0,0,1-4.06,1.26Z" style="fill: rgb(186, 104, 200); transform-origin: 144.785px 125.6px 0px;" id="el5ukchv5djyp" class="animable"></path><g id="eladnz91rddy8"><g style="opacity: 0.8; transform-origin: 144.785px 125.6px 0px;" class="animable"><path d="M140.17,137.87c-2.91,0-4.64-2.35-4.64-6.28v-.12c0-6.18,4.35-13.73,9.71-16.82l.1-.06a8.41,8.41,0,0,1,4.06-1.26c2.9,0,4.64,2.35,4.64,6.29v.12c0,6.18-4.36,13.72-9.71,16.81l-.1.06a8.3,8.3,0,0,1-4.06,1.26Z" style="fill: rgb(250, 250, 250); transform-origin: 144.785px 125.6px 0px;" id="ell4ed8tn6t3l" class="animable"></path></g></g><path d="M154,70.24a2.89,2.89,0,0,1-2.89-2.89v-28a2.89,2.89,0,0,1,5.78,0v28A2.89,2.89,0,0,1,154,70.24Z" style="fill: rgb(224, 224, 224); transform-origin: 154px 53.351px 0px;" id="el4ina9z4hjn9" class="animable"></path><path d="M128.59,77.06a2.88,2.88,0,0,1-2.5-1.44l-14-24.22a2.89,2.89,0,0,1,5-2.9l14,24.22a2.89,2.89,0,0,1-2.51,4.34Z" style="fill: rgb(224, 224, 224); transform-origin: 121.59px 62.0597px 0px;" id="elsxx8cvf8vdh" class="animable"></path><path d="M102.12,211.84a2.9,2.9,0,0,1-2.5-4.34l14-24.22a2.89,2.89,0,1,1,5,2.89l-14,24.22A2.9,2.9,0,0,1,102.12,211.84Z" style="fill: rgb(224, 224, 224); transform-origin: 109.153px 196.786px 0px;" id="elimqs430exd" class="animable"></path><path d="M154,215.58a2.89,2.89,0,0,1-2.89-2.89v-28a2.89,2.89,0,1,1,5.78,0v28A2.89,2.89,0,0,1,154,215.58Z" style="fill: rgb(224, 224, 224); transform-origin: 154px 198.689px 0px;" id="elyo271jd6bg" class="animable"></path><path d="M193.48,189.44A2.89,2.89,0,0,1,191,188l-14-24.22a2.89,2.89,0,0,1,5-2.89l14,24.22a2.9,2.9,0,0,1-2.5,4.34Z" style="fill: rgb(224, 224, 224); transform-origin: 186.526px 174.499px 0px;" id="el12zw0iu4arde" class="animable"></path><path d="M222.33,160.57a2.9,2.9,0,0,1-1.44-.38l-24.22-14a2.89,2.89,0,1,1,2.9-5l24.21,14a2.89,2.89,0,0,1-1.45,5.39Z" style="fill: rgb(224, 224, 224); transform-origin: 210.225px 150.69px 0px;" id="ellvovt06ggfr" class="animable"></path><path d="M232.9,121.14h-28a2.89,2.89,0,1,1,0-5.78h28a2.89,2.89,0,1,1,0,5.78Z" style="fill: rgb(224, 224, 224); transform-origin: 218.9px 118.25px 0px;" id="elkikssgu6ghk" class="animable"></path><path d="M198.12,95.69a2.89,2.89,0,0,1-1.45-5.4l24.22-14a2.89,2.89,0,1,1,2.89,5l-24.21,14A2.85,2.85,0,0,1,198.12,95.69Z" style="fill: rgb(224, 224, 224); transform-origin: 210.27px 85.7653px 0px;" id="elrvyqvuhypt" class="animable"></path><path d="M179.49,77.06A2.89,2.89,0,0,1,177,72.72L191,48.5a2.89,2.89,0,0,1,5,2.9L182,75.62A2.88,2.88,0,0,1,179.49,77.06Z" style="fill: rgb(224, 224, 224); transform-origin: 186.5px 62.0598px 0px;" id="el7q7kfeg5xav" class="animable"></path></g></g><defs>     <filter id="active" height="200%">         <feMorphology in="SourceAlpha" result="DILATED" operator="dilate" radius="2"></feMorphology>                <feFlood flood-color="#32DFEC" flood-opacity="1" result="PINK"></feFlood>        <feComposite in="PINK" in2="DILATED" operator="in" result="OUTLINE"></feComposite>        <feMerge>            <feMergeNode in="OUTLINE"></feMergeNode>            <feMergeNode in="SourceGraphic"></feMergeNode>        </feMerge>    </filter>    <filter id="hover" height="200%">        <feMorphology in="SourceAlpha" result="DILATED" operator="dilate" radius="2"></feMorphology>                <feFlood flood-color="#ff0000" flood-opacity="0.5" result="PINK"></feFlood>        <feComposite in="PINK" in2="DILATED" operator="in" result="OUTLINE"></feComposite>        <feMerge>            <feMergeNode in="OUTLINE"></feMergeNode>            <feMergeNode in="SourceGraphic"></feMergeNode>        </feMerge>            <feColorMatrix type="matrix" values="0   0   0   0   0                0   1   0   0   0                0   0   0   0   0                0   0   0   1   0 "></feColorMatrix>    </filter></defs></svg>